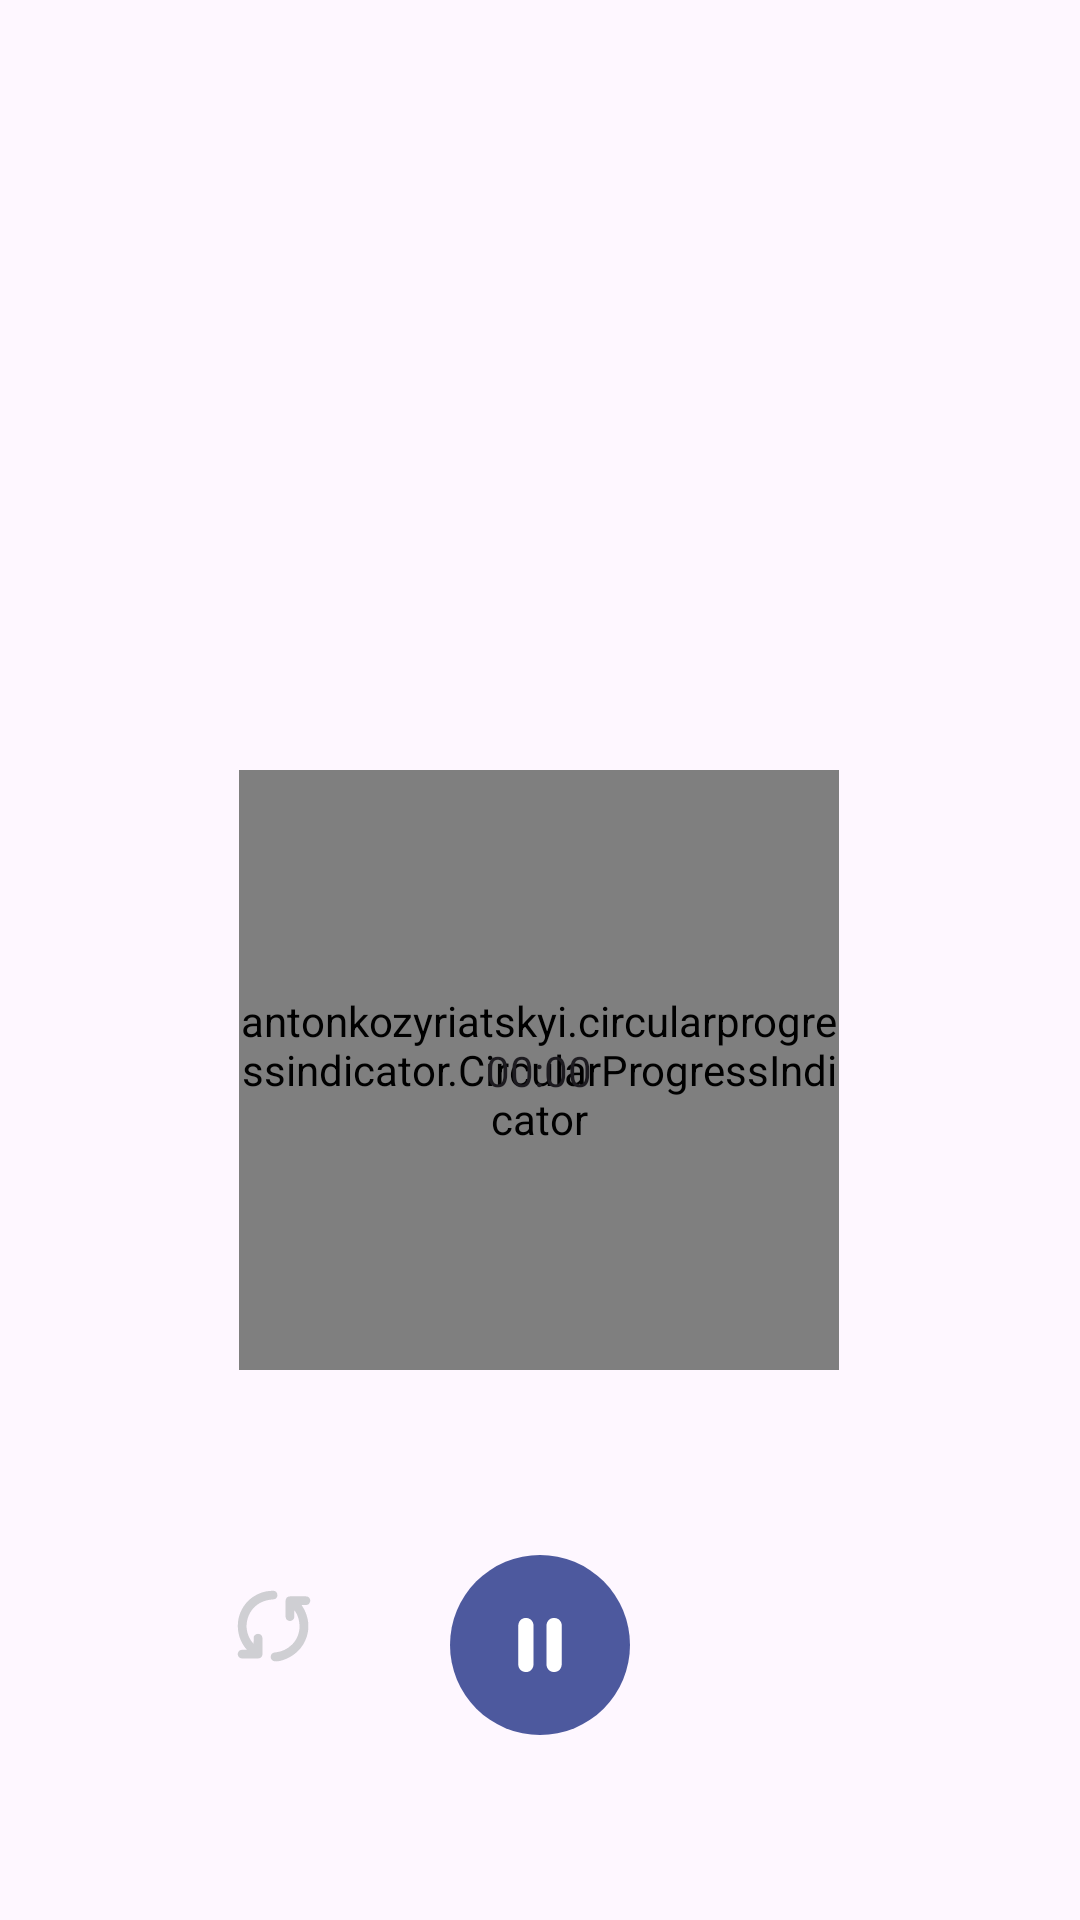

Here is an Android app screen rendered from its layout file. Give the layout XML and the strings, colors and styles it references.
<!-- AndroidManifest.xml: application theme Theme.Stopwatch -->
<!-- res/layout/fragment_loading_timer.xml -->
<?xml version="1.0" encoding="utf-8"?>
<FrameLayout xmlns:android="http://schemas.android.com/apk/res/android"
    xmlns:tools="http://schemas.android.com/tools"
    android:layout_width="match_parent"
    android:layout_height="match_parent"
    xmlns:app="http://schemas.android.com/apk/res-auto"
    tools:context=".LoadingTimerFragment">

    <androidx.constraintlayout.widget.ConstraintLayout
        android:layout_width="match_parent"
        android:layout_height="match_parent">

        <antonkozyriatskyi.circularprogressindicator.CircularProgressIndicator
            android:id="@+id/circular_progress"
            android:layout_width="200dp"
            android:layout_height="200dp"
            android:layout_gravity="center"
            app:layout_constraintBottom_toBottomOf="parent"
            app:layout_constraintEnd_toEndOf="parent"
            app:textSize="0sp"
            app:drawDot="false"
            app:layout_constraintHorizontal_bias="0.497"
            app:layout_constraintStart_toStartOf="parent"
            app:layout_constraintTop_toTopOf="parent"
            app:layout_constraintVertical_bias="0.583" />

        <Chronometer
            android:layout_width="wrap_content"
            android:layout_height="wrap_content"
            app:layout_constraintBottom_toBottomOf="@+id/circular_progress"
            app:layout_constraintEnd_toEndOf="@+id/circular_progress"
            app:layout_constraintStart_toStartOf="@+id/circular_progress"
            app:layout_constraintTop_toTopOf="@+id/circular_progress" />

        <ImageView
            android:id="@+id/imageView2"
            android:layout_width="60dp"
            android:layout_height="60dp"
            android:src="@drawable/pausebutton"
            app:layout_constraintBottom_toBottomOf="parent"
            app:layout_constraintEnd_toEndOf="parent"
            app:layout_constraintStart_toStartOf="parent"
            app:layout_constraintTop_toBottomOf="@+id/circular_progress" />

        <ImageView
            android:id="@+id/imageView3"
            android:layout_width="30dp"
            android:layout_height="30dp"
            android:src="@drawable/circular"
            app:layout_constraintBottom_toBottomOf="parent"
            app:layout_constraintEnd_toStartOf="@+id/imageView2"
            app:layout_constraintHorizontal_bias="0.636"
            app:layout_constraintStart_toStartOf="parent"
            app:layout_constraintTop_toTopOf="parent"
            app:layout_constraintVertical_bias="0.864" />


    </androidx.constraintlayout.widget.ConstraintLayout>
</FrameLayout>
<!-- resources referenced by this layout -->
<resources>
  <!-- drawable circular: vector/xml drawable (drawable, 4395 chars, omitted) -->
  <!-- drawable pausebutton: vector/xml drawable (drawable, 4199 chars, omitted) -->
  <style name="Theme.Stopwatch" parent="Base.Theme.Stopwatch" />
  <style name="Base.Theme.Stopwatch" parent="Theme.Material3.DayNight.NoActionBar">
          
          
      </style>
</resources>
